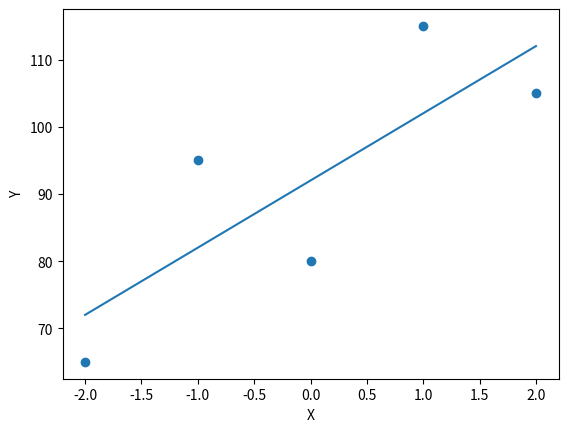

Write Python code to recreate this figure.
#Linear regression without moduless
import numpy as np
import matplotlib.pyplot as plt

x = np.array([-2,-1,0,1,2], dtype=float)
y = np.array([65,95,80,115,105], dtype=float)

n = len(x)
mean_x = np.mean(x)
mean_y = np.mean(y)

num = np.sum((x-mean_x)*(y-mean_y))
den = np.sum((x-mean_x)**2)
m = num/den
c = mean_y - m*mean_x

y_pred = m*x + c

plt.scatter(x, y)
plt.plot(x, y_pred)
plt.xlabel("X")
plt.ylabel("Y")
plt.show()

print("Slope m =", m)
print("Intercept c =", c)
print("Predicted values =", y_pred)

